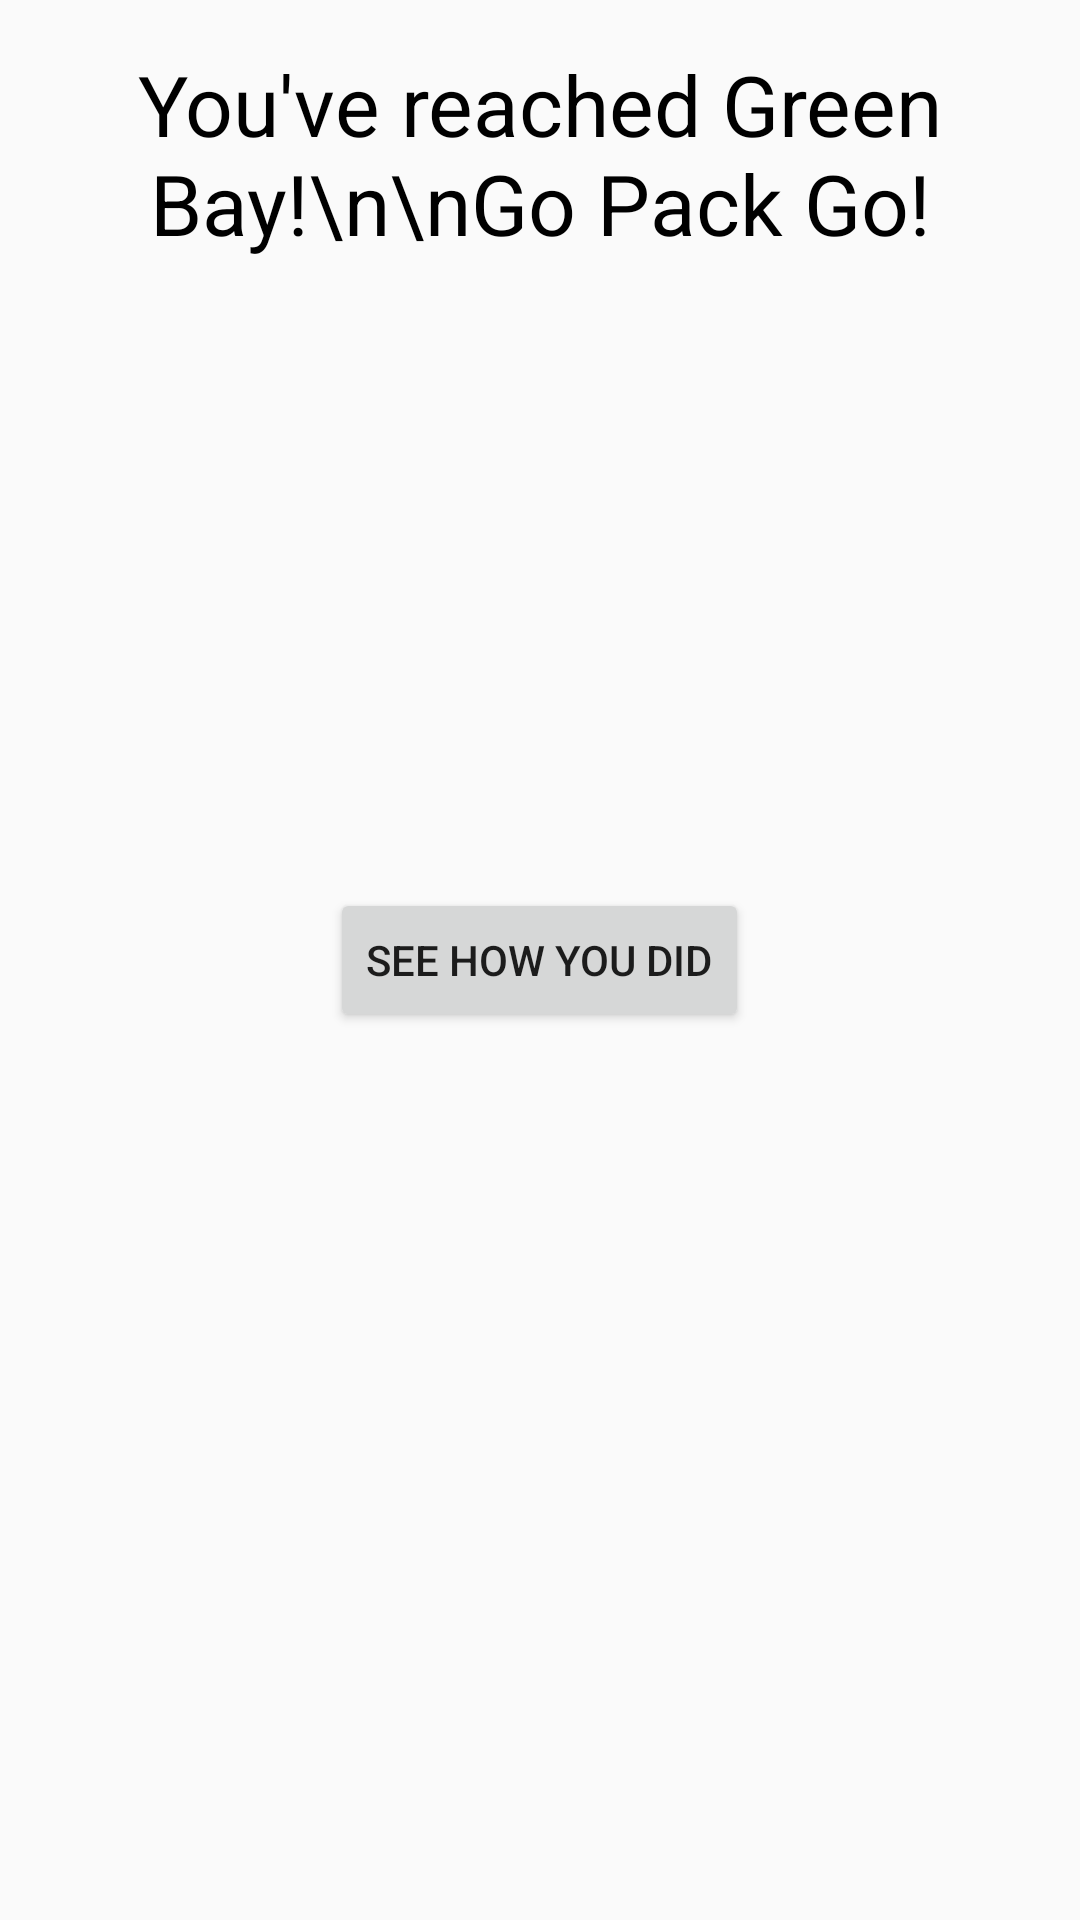

Reconstruct the res/layout file that produces this screen, plus the resources it refers to.
<!-- AndroidManifest.xml: application theme AppTheme -->
<!-- res/layout/activity_green_bay.xml -->
<?xml version="1.0" encoding="utf-8"?>
<RelativeLayout xmlns:android="http://schemas.android.com/apk/res/android"
    xmlns:tools="http://schemas.android.com/tools"
    android:id="@+id/activity_green_bay"
    android:layout_width="match_parent"
    android:layout_height="match_parent"
    android:paddingBottom="@dimen/activity_vertical_margin"
    android:paddingLeft="@dimen/activity_horizontal_margin"
    android:paddingRight="@dimen/activity_horizontal_margin"
    android:paddingTop="@dimen/activity_vertical_margin"
    tools:context="edu.wisc.ece.wiscotrail.GreenBay"
    android:background="@drawable/lambeau">

    <TextView
        android:text="You've reached Green Bay!\n\nGo Pack Go!"
        android:layout_width="wrap_content"
        android:layout_height="wrap_content"
        android:id="@+id/textView32"
        android:textSize="28sp"
        android:layout_alignParentTop="true"
        android:layout_centerHorizontal="true"
        android:textColor="@color/black"
        android:textAlignment="center" />

    <Button
        android:text="See how you did"
        android:layout_width="wrap_content"
        android:layout_height="wrap_content"
        android:id="@+id/button24"
        android:onClick="seeHowYouDid"
        android:layout_centerVertical="true"
        android:layout_centerHorizontal="true" />
</RelativeLayout>
<!-- resources referenced by this layout -->
<resources>
  <color name="black">#000000</color>
  <dimen name="activity_horizontal_margin">16dp</dimen>
  <dimen name="activity_vertical_margin">16dp</dimen>
  <style name="AppTheme" parent="Theme.AppCompat.Light.DarkActionBar">
          
          <item name="colorPrimary">@color/colorPrimary</item>
          <item name="colorPrimaryDark">@color/colorPrimaryDark</item>
          <item name="colorAccent">@color/colorAccent</item>
      </style>
  <!-- not gathered from this repository: default colours our renderer supplied (Android Studio template values) -->
  <color name="colorPrimary">#FF6200EE</color>
  <color name="colorPrimaryDark">#FF3700B3</color>
  <color name="colorAccent">#FF03DAC5</color>
</resources>
